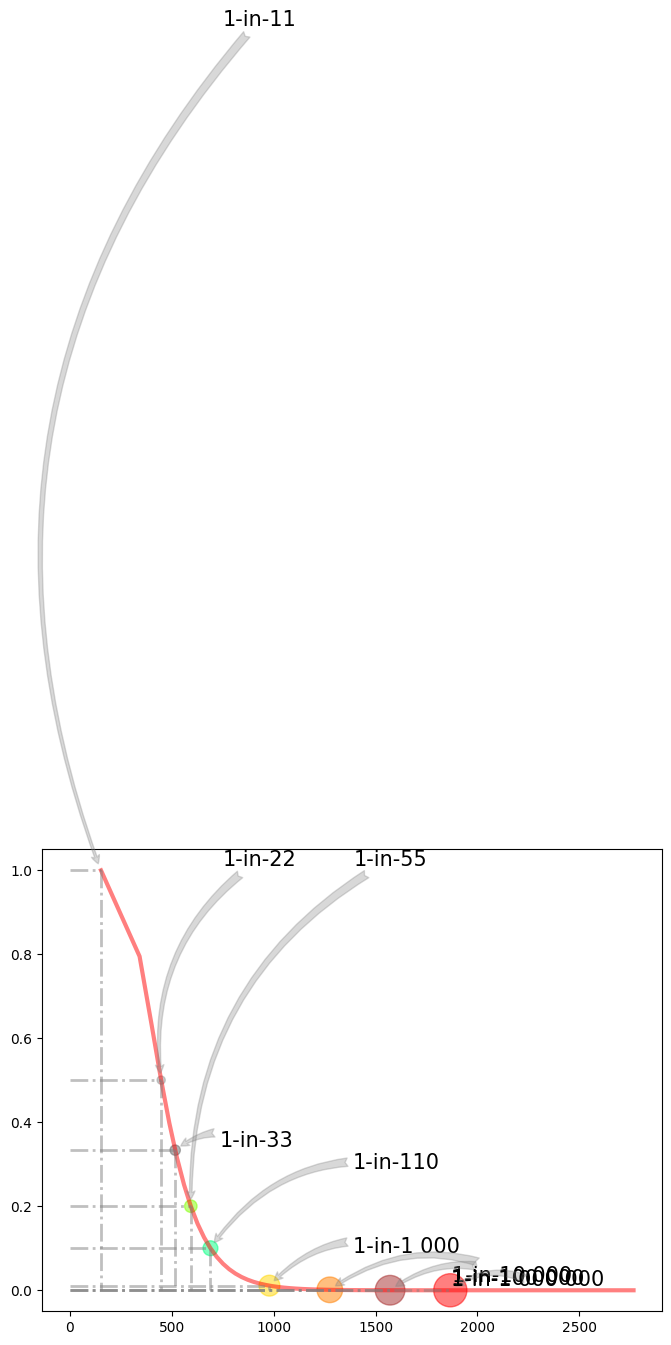

Python code for this plot: (Note: this script raises an exception after producing the figure.)
#!/usr/bin/env python3
# -*- coding: utf-8 -*-
"""
Created on Wed Jun 15 16:08:40 2022

@author: yuanding
"""

# Parameters
#  Figure 2
# Love, J. J. (2021). Dst intensities for solar cycles 14–24. Space Weather, 19, e2020SW002579. 
# https://doi.org/10.1029/2020SW002579
import math
import numpy as np
import matplotlib.pyplot as plt
import matplotlib.patches as mpatches
#from PIL import ImageColor

Weibull = False # W 
GEV =  False  # T
Gumbel = True  # G
solar_cycle=11.

"""
if Weibull: # W
    mu = 402.528 #  nT
    sigma = 129.885 # nT
    xi = -0.062
    zero_xi = False
    
if Gumbel: # G
    mu = 400.757 # nT
    sigma = 128.406 # nT
    xi = 0
    zero_xi = True
    
if GEV: # T
    mu= 401.295 # nT 
    sigma = 128.647 # nT
    xi=-0.018
    zero_xi = False
"""
    
#  Eq. 32 
#  Verification with Sec. 15
# -Dst for a 1 in 100 years event with Weibull model 
cTao_nz = 1./9. # 1 of nine solar cycles. \bar{Tao} 


if Weibull:
    mu = 402.528 #  nT
    sigma = 129.885 # nT
    xi = -0.062
    zero_xi = False
    quantile_x_W = mu+sigma/xi*((-math.log(1-cTao_nz))**(-xi) -1)
#%%
Gumbel = True
if Gumbel:
    mu = 400.757 # nT
    sigma = 128.406 # nT
    xi = 0
    zero_xi = True
    # Check with value pair in Figure 2: 500 nT, cTao=0.38 for G1
    cTao_nz = 0.38
    quantile_x_G = mu-sigma*math.log(-math.log(1-cTao_nz))
    T_scales=np.array([11.01, 22, 33, 55, 110, 1000, 10000, 100000, 1000000])/solar_cycle #  Unit in solar cycle
    N_scales= len(T_scales)
    cTao_scales = 1/T_scales #  number per solar cycle 
    Dst_scales = mu-sigma*np.log(-np.log(1.-cTao_scales)) #  Eq. 18 
    
    disaster_in_str = ['1-in-11','1-in-22','1-in-33', \
                       '1-in-55','1-in-110','1-in-1 000', \
                       '1-in-10 000','1-in-100 000','1-in-1 000 000']
      

    
    #event_scale= 1./(T_int) #  number per solar cycle 
    #quantile_x_G_list = mu-sigma*np.log(-np.log(1.-event_scale)) #  Eq. 18 
    
    ##  
    
    cTao_grid = np.logspace(-8,0,num=81,base=10.0,endpoint=True) # number per solar cycle 
    cTao_grid[-1] -= 0.001 # shift from 1.0 to avoid Inf in numerical calculation 
    Dst_grid = mu-sigma*np.log(-np.log(1.-cTao_grid)) #  Eq. 18 
    
    
    
    
    #test
    a = 2200
    T_x = a/solar_cycle
    event_scale_x = 1. / T_x
    xi = -0.018
    x1 = mu - sigma * np.log(-np.log(1. - event_scale_x))
    x2 = mu + sigma / xi * ((-np.log(1 - event_scale_x)) ** (-xi) - 1)
    print(x1)
    print(x2)
    
    #a = np.append(np.arange(0.01, 100.01, 0.1), np.arange(100.01, 100000000.01, 10))
    #T_x = a/solar_cycle
   # event_scale_x = 1. / T_x # byn
   # y = np.log10(event_scale_x)
   # x = mu - sigma * np.log(-np.log(1. - event_scale_x))
    
    

    plt.rcParams["figure.figsize"] = (8,6)
    #fig, ax= plt.figure(figsize=(8, 6), dpi=600)  
    
    plt.plot(Dst_grid, cTao_grid, 'r', linewidth=3,alpha=0.5)
    
    
    areas = 50*np.log(T_scales)
    colors = ["black","#999999","#666666","#80FF00","#00FF80","#FFD700","#FF8000","brown","#FF0000"]
    plt.scatter(Dst_scales, cTao_scales, s=areas, c=colors, alpha=0.5)
    

    x0,x1 = 0,2500 #  plot range 0, 2500 nT
    y0,y1 = 1e-8,10
    el = mpatches.Ellipse((x1, y1), 0.3, 0.4, angle=30, alpha=0.2)
    
    x_off = [600, 300, 220,\
             800,700,410,\
              600,300,5 ]
    y_off = [2, 0.5, 0.0, \
             0.8,0.18,0.07, \
              0.01,0.003,0.001] 
    
    

    for k in range(N_scales):
      
      plt.plot([Dst_scales[k],Dst_scales[k]],[cTao_scales[k],y0],linestyle='dashdot',linewidth=2,color='grey',alpha=0.5)
      plt.plot([x0,Dst_scales[k]],[cTao_scales[k],cTao_scales[k]],linestyle='dashdot',linewidth=2,color='grey',alpha=0.5)
      
      plt.annotate(disaster_in_str[k], xy=(Dst_scales[k], cTao_scales[k]), \
                   xytext=(Dst_scales[k]+x_off[k], cTao_scales[k]+y_off[k]), 
                   xycoords='data', fontsize=15,\
                  horizontalalignment='left',verticalalignment='bottom',\
                   arrowprops=dict(arrowstyle="fancy",color="0.5",alpha=0.3,\
                                   patchB=el,shrinkB=5,connectionstyle="arc3,rad=0.3")
                     )
    #'family': 'Arial',
    style_list = ['default', 'classic', 'Solarize_Light2', 'bmh', 'dark_background', 'fast', 'fivethirtyeight',
                  'ggplot', 'grayscale', 'seaborn', 'seaborn-bright', 'seaborn-colorblind', 'seaborn-dark',
                  'seaborn-dark-palette', 'seaborn-darkgrid', 'seaborn-deep', 'seaborn-muted', 'seaborn-notebook',
                  'seaborn-paper', 'seaborn-pastel', 'seaborn-poster', 'seaborn-talk', 'seaborn-ticks', 'seaborn-white',
                  'seaborn-whitegrid', 'tableau-colorblind10']
    for i in style_list:
        plt.style.use(i)
        if i == 'bmh':
            break
    plt.style.use('default')
    # plt.style.use('bmh')
    plt.style.use('seaborn-bright')
    font1 = {
             'weight': 'normal',
             'size': 20,
             }
    plt.xlabel("-Dst (nT)", font1)
    plt.ylabel("Complementary Cumulative (#/s.c.)", font1)
    plt.yticks(fontsize=10, color='#000000')
    plt.ylim(y0,y1)
    plt.xlim(x0,x1)
    plt.yscale("log")
    plt.xticks(fontsize=10, color='#000000')
    
    #Quebec storm
    
    Dst_quebec = 565. # nT 
    cTao_quebec=1-np.exp(-np.exp(-(Dst_quebec-mu)/sigma))
    T_quebec=1/cTao_quebec*solar_cycle

    plt.plot([Dst_quebec,Dst_quebec],[cTao_quebec,y0],linewidth=5,color='blue',alpha=0.5)
    plt.plot([x0,Dst_quebec],[cTao_quebec,cTao_quebec],linewidth=5,color='blue',alpha=0.5)
    plt.text(Dst_quebec-50,0.00001,'Quebec Storm',rotation=90,fontsize=15,horizontalalignment='center')

    
    # Carrington Storm 
        
    Dst_Carr0 = 850. # nT 
    Dst_Carr1 = 1050. # nT 
    cTao_quebec0=1-np.exp(-np.exp(-(Dst_Carr0-mu)/sigma))
    cTao_quebec1=1-np.exp(-np.exp(-(Dst_Carr1-mu)/sigma))
    T_quebec0=1/cTao_quebec0*solar_cycle
    T_quebec1=1/cTao_quebec1*solar_cycle
    
    #  horizontal part plus triangle 
    x_curve= [x0,Dst_Carr0,Dst_Carr1]
    y1_curve=[cTao_quebec1,cTao_quebec1,cTao_quebec1]
    y2_curve=[cTao_quebec0,cTao_quebec0,cTao_quebec1]
    plt.fill_between(x_curve, y1_curve,y2=y2_curve, facecolor='#87CEFA', alpha=0.5)
    
    #  vertical part 
    x_curve= [Dst_Carr0,Dst_Carr1]
    y1_curve=[y0,y0]
    y2_curve=[cTao_quebec1,cTao_quebec1]
    plt.fill_between(x_curve, y1_curve,y2=y2_curve, facecolor='#87CEFA', alpha=0.5)
    
    plt.text((Dst_Carr0+Dst_Carr1)*0.5,0.000001,'Carrington Storm',rotation=90,fontsize=15,horizontalalignment='center')
    
    plt.savefig('figure/disaster-scale.pdf')
    
    
    


#%%
# GEV = True  # T
if GEV: 
    mu= 401.295 # nT
    sigma = 128.647 # nT
    xi=-0.018
    zero_xi = False
    T_int=np.array([11.01, 22, 33, 55, 110, 1000, 10000,100000,1000000])/solar_cycle #  duration in solar cycle
    a = np.append(np.arange(0.01, 100.01, 0.1), np.arange(100.01, 100000000.01, 10))
    T_x = a/solar_cycle
    event_scale= 1./(T_int)
    event_scale_x = 1. / T_x
    y = np.log10(event_scale_x)
    quantile_x_T = mu+sigma/xi*((-np.log(1-event_scale))**(-xi) -1)
    x = mu+sigma/xi*((-np.log(1-event_scale_x))**(-xi) -1)
    #作图
    plt.plot(x, y, 'r', markersize=100)
    #1-in-11
    plt.scatter(150.8, 0.0003946, s=5, color='b')
    plt.plot([150.8, 150.8], [8, -1], '--', color='grey', lw=2)
    plt.annotate(r'1-in-11', xy=(150.8,0.0003946), xytext=(0,33), textcoords='offset points', fontsize=10,
                 arrowprops=dict(arrowstyle='->', connectionstyle='arc3,rad=.2'))
    #1-in-22
    plt.scatter(447.8, 0.30103, s=5, color='b')
    plt.plot([447.8, 447.8], [8, -1], '--', color='grey', lw=2)
    # plt.annotate(r'1-in-22', xy=(447.8, 0.30103), xytext=(0, 33), textcoords='offset points', fontsize=10,
    #              arrowprops=dict(arrowstyle='->', connectionstyle='arc3,rad=.2'))
    #1-in-33
    plt.scatter(516.7,  0.477121, s=5, color='b')
    plt.plot([516.7, 516.7], [8, -1], '--', color='grey', lw=2)
    # plt.annotate(r'1-in-33', xy=(516.7, 0.477121), xytext=(0, 33), textcoords='offset points', fontsize=10,
    #              arrowprops=dict(arrowstyle='->', connectionstyle='arc3,rad=.2'))
    #1-in-55
    plt.scatter(593.4, 0.699, s=5, color='b')
    plt.plot([593.4, 593.4], [8, -1], '--', color='grey', lw=2)
    # plt.annotate(r'1-in-55', xy=(593.4, 0.699), xytext=(0, 33), textcoords='offset points', fontsize=10,
    #              arrowprops=dict(arrowstyle='->', connectionstyle='arc3,rad=.2'))
    # 1-in-110
    plt.scatter(689.7, 1, s=5, color='b')
    plt.plot([689.7, 689.7], [8, -1], '--', color='grey', lw=2)
    # plt.annotate(r'1-in-110', xy=(689.7, 1), xytext=(0, 33), textcoords='offset points', fontsize=10,
    #              arrowprops=dict(arrowstyle='->', connectionstyle='arc3,rad=.2'))
    # 1-in-1000
    plt.scatter(979.1, 1.9586, s=5, color='b')
    plt.plot([979.1, 979.1], [8, -1], '--', color='grey', lw=2)
    # plt.annotate(r'1-in-1000', xy=(979.1, 1.9586), xytext=(0, 33), textcoords='offset points', fontsize=10,
    #              arrowprops=dict(arrowstyle='->', connectionstyle='arc3,rad=.2'))
    # 1-in-10000
    plt.scatter(1275.5, 2.9586, s=5, color='b')
    plt.plot([1275.5, 1275.5], [8, -1], '--', color='grey', lw=2)
    # plt.annotate(r'1-in-10000', xy=(1275.5, 2.9586), xytext=(0, 33), textcoords='offset points', fontsize=10,
    #              arrowprops=dict(arrowstyle='->', connectionstyle='arc3,rad=.2'))
    # 1-in-100000
    plt.scatter(1571.2, 3.9586, s=5, color='b')
    plt.plot([1571.2, 1571.2], [8, -1], '--', color='grey', lw=2)
    # plt.annotate(r'1-in-100000', xy=(1571.2, 3.9586), xytext=(0, 33), textcoords='offset points', fontsize=10,
    #              arrowprops=dict(arrowstyle='->', connectionstyle='arc3,rad=.2'))
    # 1-in-1000000
    plt.scatter(1866.8, 4.9586, s=5, color='b')
    plt.plot([1866.8, 1866.8], [8, -1], '--', color='grey', lw=2)
    # plt.annotate(r'1-in-1000000', xy=(1866.8, 4.9586), xytext=(0, 33), textcoords='offset points', fontsize=10,
    #              arrowprops=dict(arrowstyle='->', connectionstyle='arc3,rad=.2'))
    # Q
    plt.scatter(565, 0.61182, s=5, color='b')
    plt.plot([565, 565], [8, -1], '--', color='grey', lw=2)
    # plt.annotate(r'1-in-1000000', xy=(1866.8, 4.9586), xytext=(0, 33), textcoords='offset points', fontsize=10,
    #              arrowprops=dict(arrowstyle='->', connectionstyle='arc3,rad=.2'))
    # 1-in-1000000
    plt.scatter(850, 4.9586, s=5, color='b')
    plt.plot([850, 850], [8, -1], '--', color='grey', lw=2)
    # plt.annotate(r'1-in-1000000', xy=(850, 4.9586), xytext=(0, 33), textcoords='offset points', fontsize=10,
    #              arrowprops=dict(arrowstyle='->', connectionstyle='arc3,rad=.2'))
    # 1-in-1000000
    plt.scatter(1050, 4.9586, s=5, color='b')
    plt.plot([1050, 1050], [8, -1], '--', color='grey', lw=2)
    # plt.annotate(r'1-in-1000000', xy=(1866.8, 4.9586), xytext=(0, 33), textcoords='offset points', fontsize=10,
    #              arrowprops=dict(arrowstyle='->', connectionstyle='arc3,rad=.2'))
    plt.show()
